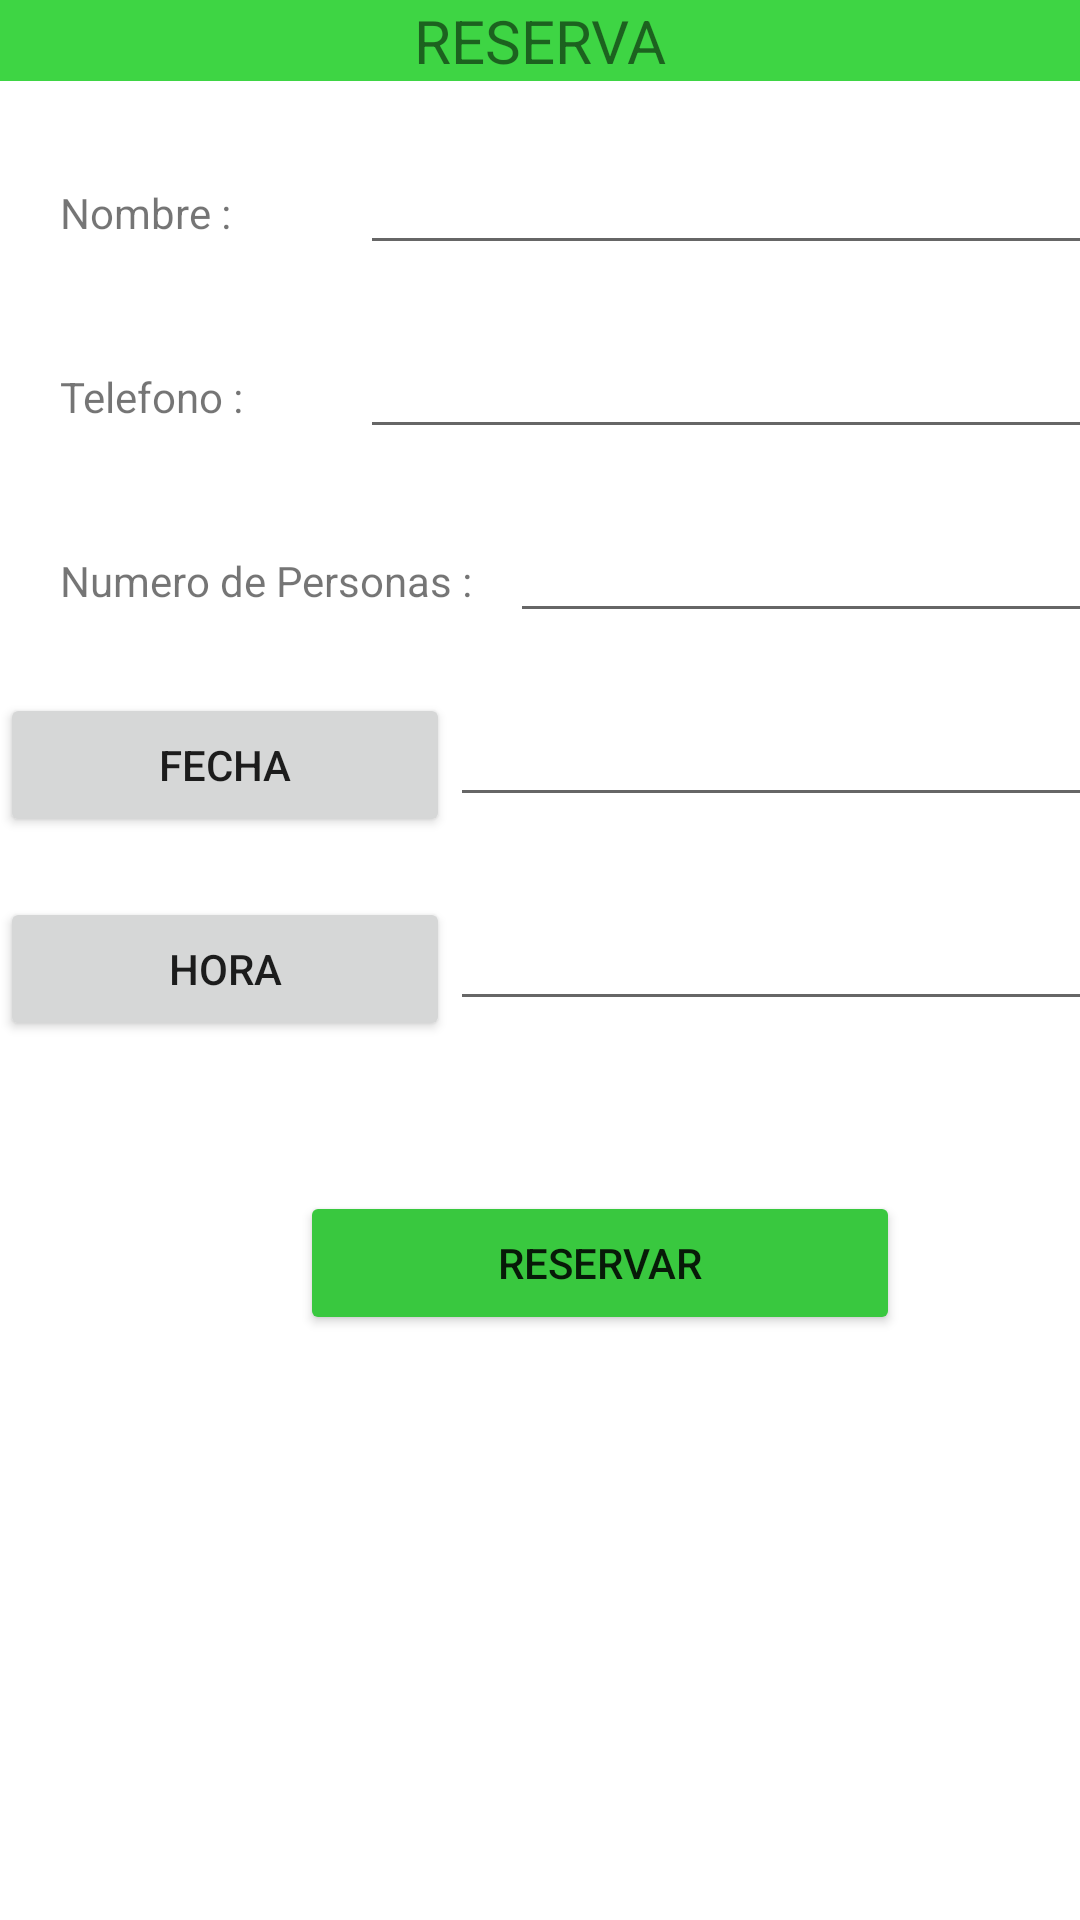

The Android layout XML behind this screen, and the referenced resources:
<!-- AndroidManifest.xml: application theme Theme.Civicapay -->
<!-- res/layout/activity_reservar.xml -->
<?xml version="1.0" encoding="utf-8"?>
<LinearLayout xmlns:android="http://schemas.android.com/apk/res/android"
    xmlns:app="http://schemas.android.com/apk/res-auto"
    xmlns:tools="http://schemas.android.com/tools"
    android:layout_width="match_parent"
    android:layout_height="match_parent"
    tools:context=".reservar"
    android:orientation="vertical">

    <TextView
        android:layout_width="match_parent"
        android:layout_height="wrap_content"
        android:text="RESERVA"
        android:background="#3ED544"
        android:layout_gravity="center"
        android:gravity="center"
        android:textSize="20dp"
        >

    </TextView>

    <LinearLayout
        android:layout_width="match_parent"
        android:layout_height="wrap_content"
        android:layout_marginTop="20dp"
        >

        <TextView
            android:layout_width="100dp"
            android:layout_height="wrap_content"
            android:text="Nombre :"
            android:layout_marginLeft="20dp">

        </TextView>

        <EditText
            android:id="@+id/etnombreR"
            android:layout_width="250dp"
            android:layout_height="wrap_content">

        </EditText>
    </LinearLayout>

    <LinearLayout
        android:layout_width="match_parent"
        android:layout_height="wrap_content"
        android:layout_marginTop="20dp"
        >

        <TextView
            android:layout_width="100dp"
            android:layout_height="wrap_content"
            android:text="Telefono :"
            android:layout_marginLeft="20dp">

        </TextView>

        <EditText
            android:id="@+id/ettelefonoR"
            android:layout_width="250dp"
            android:layout_height="wrap_content">

        </EditText>
    </LinearLayout>

    <LinearLayout
        android:layout_width="match_parent"
        android:layout_height="wrap_content"
        android:layout_marginTop="20dp"
        >

        <TextView
            android:layout_width="150dp"
            android:layout_height="wrap_content"
            android:text="Numero de Personas :"
            android:layout_marginLeft="20dp">

        </TextView>

        <EditText
            android:id="@+id/et"
            android:layout_width="250dp"
            android:layout_height="wrap_content">

        </EditText>
    </LinearLayout>

    <LinearLayout
        android:layout_width="match_parent"
        android:layout_height="wrap_content"
        android:layout_marginTop="20dp"
        >

        <Button
            android:id="@+id/btnfecha"
            android:layout_width="150dp"
            android:layout_height="wrap_content"
            android:text="FECHA">

        </Button>

        <EditText
            android:id="@+id/etfechaR"
            android:layout_width="250dp"
            android:layout_height="wrap_content">

        </EditText>



</LinearLayout>

    <LinearLayout
        android:layout_width="match_parent"
        android:layout_height="wrap_content"
        android:layout_marginTop="20dp"
        >

        <Button
            android:id="@+id/btnhora"
            android:layout_width="150dp"
            android:layout_height="wrap_content"
            android:text="HORA">

        </Button>

        <EditText
            android:id="@+id/ethoraR"
            android:layout_width="250dp"
            android:layout_height="wrap_content">

        </EditText>



    </LinearLayout>

    <Button
        android:id="@+id/btnregresar"
        android:layout_width="200dp"
        android:layout_height="wrap_content"
        android:layout_marginLeft="100dp"
        android:layout_marginTop="50dp"
        android:text="RESERVAR"
        android:backgroundTint="#39C83F">

    </Button>

</LinearLayout>
<!-- resources referenced by this layout -->
<resources>
  <style name="Theme.Civicapay" parent="Theme.MaterialComponents.DayNight.DarkActionBar">
          
          <item name="colorPrimary">@color/purple_500</item>
          <item name="colorPrimaryVariant">@color/purple_700</item>
          <item name="colorOnPrimary">@color/white</item>
          
          <item name="colorSecondary">@color/teal_200</item>
          <item name="colorSecondaryVariant">@color/teal_700</item>
          <item name="colorOnSecondary">@color/black</item>
          
          <item name="android:statusBarColor" tools:targetApi="l">?attr/colorPrimaryVariant</item>
          
      </style>
  <!-- not gathered from this repository: default colours our renderer supplied (Android Studio template values) -->
  <color name="purple_500">#FF6200EE</color>
  <color name="purple_700">#FF3700B3</color>
  <color name="teal_200">#FF03DAC5</color>
  <color name="teal_700">#FF018786</color>
  <color name="black">#FF000000</color>
  <color name="white">#FFFFFFFF</color>
</resources>
